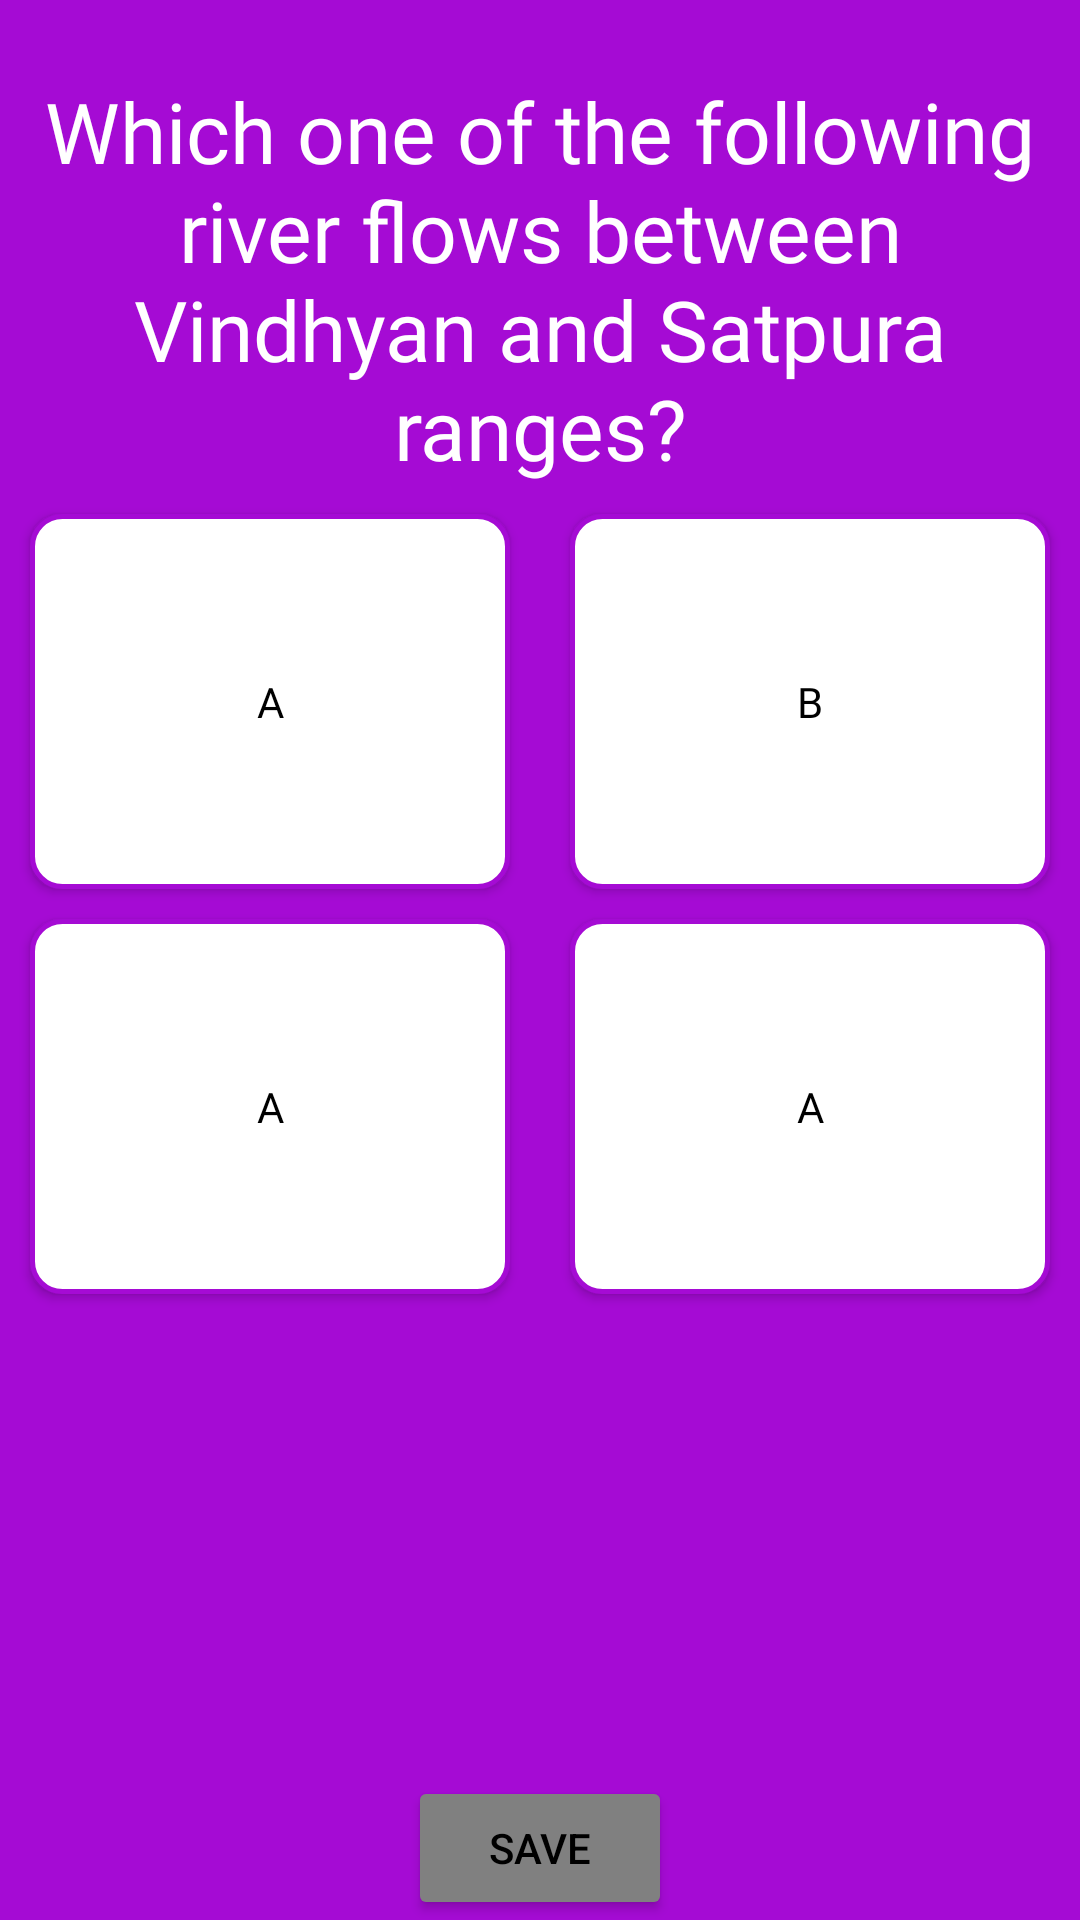

Here is an Android app screen rendered from its layout file. Give the layout XML and the strings, colors and styles it references.
<!-- AndroidManifest.xml: application theme Theme.QuizApp -->
<!-- res/layout/fragment_mcq.xml -->
<?xml version="1.0" encoding="utf-8"?>
<androidx.constraintlayout.widget.ConstraintLayout xmlns:android="http://schemas.android.com/apk/res/android"
    xmlns:tools="http://schemas.android.com/tools"
    android:id="@+id/clMcqFragment"
    android:layout_width="match_parent"
    android:layout_height="match_parent"
    xmlns:app="http://schemas.android.com/apk/res-auto"
    tools:context=".ui.fragment.McqFragment"
    android:background="#A50BD4"
    >

    <ProgressBar
        android:id="@+id/pbQuiz"
        android:layout_width="wrap_content"
        android:layout_height="wrap_content"
        android:scaleY="2"
        android:scaleX="2"
        android:translationZ="4dp"
        app:layout_constraintTop_toTopOf="parent"
        app:layout_constraintBottom_toBottomOf="parent"
        app:layout_constraintStart_toStartOf="parent"
        app:layout_constraintEnd_toEndOf="parent"/>

    
    <TextView
        android:id="@+id/tvQuestion"
        android:layout_width="0dp"
        android:layout_height="wrap_content"
        app:layout_constraintStart_toStartOf="parent"
        app:layout_constraintEnd_toEndOf="parent"
        app:layout_constraintTop_toTopOf="parent"
        android:layout_marginTop="25dp"
        android:text="Which one of the following river flows between Vindhyan and Satpura ranges?"
        android:textSize="28sp"
        android:fontFamily="@font/poppins_semibold"
        android:textColor="@color/white"
        android:textAlignment="center"
        />



    <androidx.appcompat.widget.AppCompatButton
        android:id="@+id/button1"
        android:layout_width="0dp"
        android:layout_height="125dp"
        app:layout_constraintTop_toBottomOf="@id/tvQuestion"
        app:layout_constraintStart_toStartOf="parent"
        app:layout_constraintEnd_toStartOf="@+id/button2"
        android:background="@drawable/button_option_shape"
        android:text="A"
        android:fontFamily="@font/poppins_semibold"
        android:textColor="@color/black"
        android:layout_margin="10dp"
        />

    <androidx.appcompat.widget.AppCompatButton
        android:id="@+id/button2"
        android:layout_width="0dp"
        android:layout_height="125dp"
        app:layout_constraintTop_toBottomOf="@id/tvQuestion"
        app:layout_constraintStart_toEndOf="@+id/button1"
        app:layout_constraintEnd_toEndOf="parent"
        android:background="@drawable/button_option_shape"
        android:text="B"
        android:fontFamily="@font/poppins_semibold"
        android:textColor="@color/black"
        android:layout_margin="10dp"
        />

    <androidx.appcompat.widget.AppCompatButton
        android:id="@+id/button3"
        android:layout_width="0dp"
        android:layout_height="125dp"
        app:layout_constraintStart_toStartOf="parent"
        app:layout_constraintEnd_toStartOf="@id/button4"
        app:layout_constraintTop_toBottomOf="@id/button1"
        android:background="@drawable/button_option_shape"
        android:text="A"
        android:fontFamily="@font/poppins_semibold"
        android:textColor="@color/black"
        android:layout_margin="10dp"
        />

    <androidx.appcompat.widget.AppCompatButton
        android:id="@+id/button4"
        android:layout_width="0dp"
        android:layout_height="125dp"
        app:layout_constraintStart_toEndOf="@id/button3"
        app:layout_constraintEnd_toEndOf="parent"
        app:layout_constraintTop_toBottomOf="@id/button2"
        android:background="@drawable/button_option_shape"
        android:text="A"
        android:fontFamily="@font/poppins_semibold"
        android:textColor="@color/black"
        android:layout_margin="10dp"
        />

    <Button
        android:id="@+id/save"
        android:layout_width="wrap_content"
        android:layout_height="wrap_content"
        android:layout_gravity="center"
        android:textColor="@color/black"
        android:backgroundTint="@color/grey"
        app:layout_constraintStart_toStartOf="parent"
        app:layout_constraintEnd_toEndOf="parent"
        app:layout_constraintBottom_toBottomOf="parent"
        android:text="Save"/>
</androidx.constraintlayout.widget.ConstraintLayout>
<!-- resources referenced by this layout -->
<resources>
  <color name="black">#FF000000</color>
  <color name="grey">#808080</color>
  <color name="white">#FFFFFFFF</color>
  <!-- drawable button_option_shape (drawable) -->
  <?xml version="1.0" encoding="utf-8"?>
  <shape xmlns:android="http://schemas.android.com/apk/res/android"
      android:shape="rectangle">
  <solid android:color="@color/white"/>
      <corners android:radius="10dp"/>
      <stroke android:color="#A50BD4"
          android:width="1.5dp"/>
  </shape>
  <style name="Theme.QuizApp" parent="Theme.MaterialComponents.DayNight.NoActionBar">
          
          <item name="colorPrimary">@color/purple_500</item>
          <item name="colorPrimaryVariant">@color/purple_700</item>
          <item name="colorOnPrimary">@color/white</item>
          
          <item name="colorSecondary">@color/teal_200</item>
          <item name="colorSecondaryVariant">@color/teal_700</item>
          <item name="colorOnSecondary">@color/black</item>
          
          <item name="android:statusBarColor" tools:targetApi="l">#A50BD4</item>
          
      </style>
  <color name="purple_500">#FF6200EE</color>
  <color name="purple_700">#FF3700B3</color>
  <color name="teal_200">#FF03DAC5</color>
  <color name="teal_700">#FF018786</color>
</resources>
